Run: headless pygame with SDL's dummy video driver; simulated clock (each Clock.tick advances the game by its frame time, no real sleeping); random seed 0; keys injected as events and as key.get_pressed() state; no mouse input.
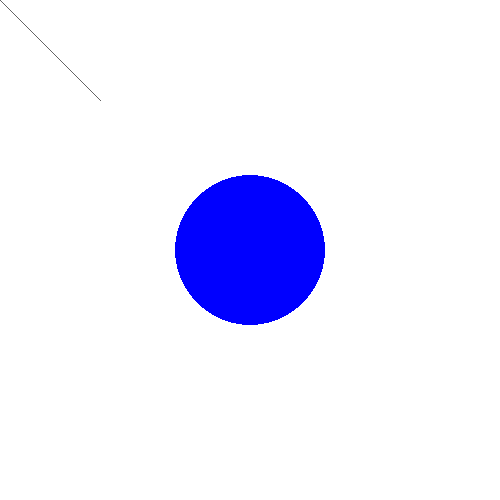
Frame 1 of 4 · flips 1–60 · no input
Frame 2 of 4 · flips 61–180 · tapped SPACE, RETURN · held RIGHT (→), D · screen unchanged from frame 1, image omitted
Frame 3 of 4 · flips 181–300 · held DOWN (↓), S · screen unchanged from frame 2, image omitted
Frame 4 of 4 · flips 301–420 · held LEFT (←), A, UP (↑), W · screen unchanged from frame 3, image omitted

The pygame program that drew these frames:

# !/usr/bin/python3

import pygame
pygame.init()

# Set up the drawing window
screen = pygame.display.set_mode([500, 500])

# Run until the user asks to quit
running = True
while running:

    # Did the user click the window close button?
    for event in pygame.event.get():
        if event.type == pygame.QUIT:
            running = False

    # Fill the background with white
    screen.fill((255, 255, 255))

    # Draw a solid blue circle in the center
    pygame.draw.circle(screen, (0, 0, 255), (250, 250), 75)
    pygame.draw.line(screen,(100,100,100),(0,0),(100,100))

    # Flip the display
    pygame.display.flip()

# Done! Time to quit.
pygame.quit()
